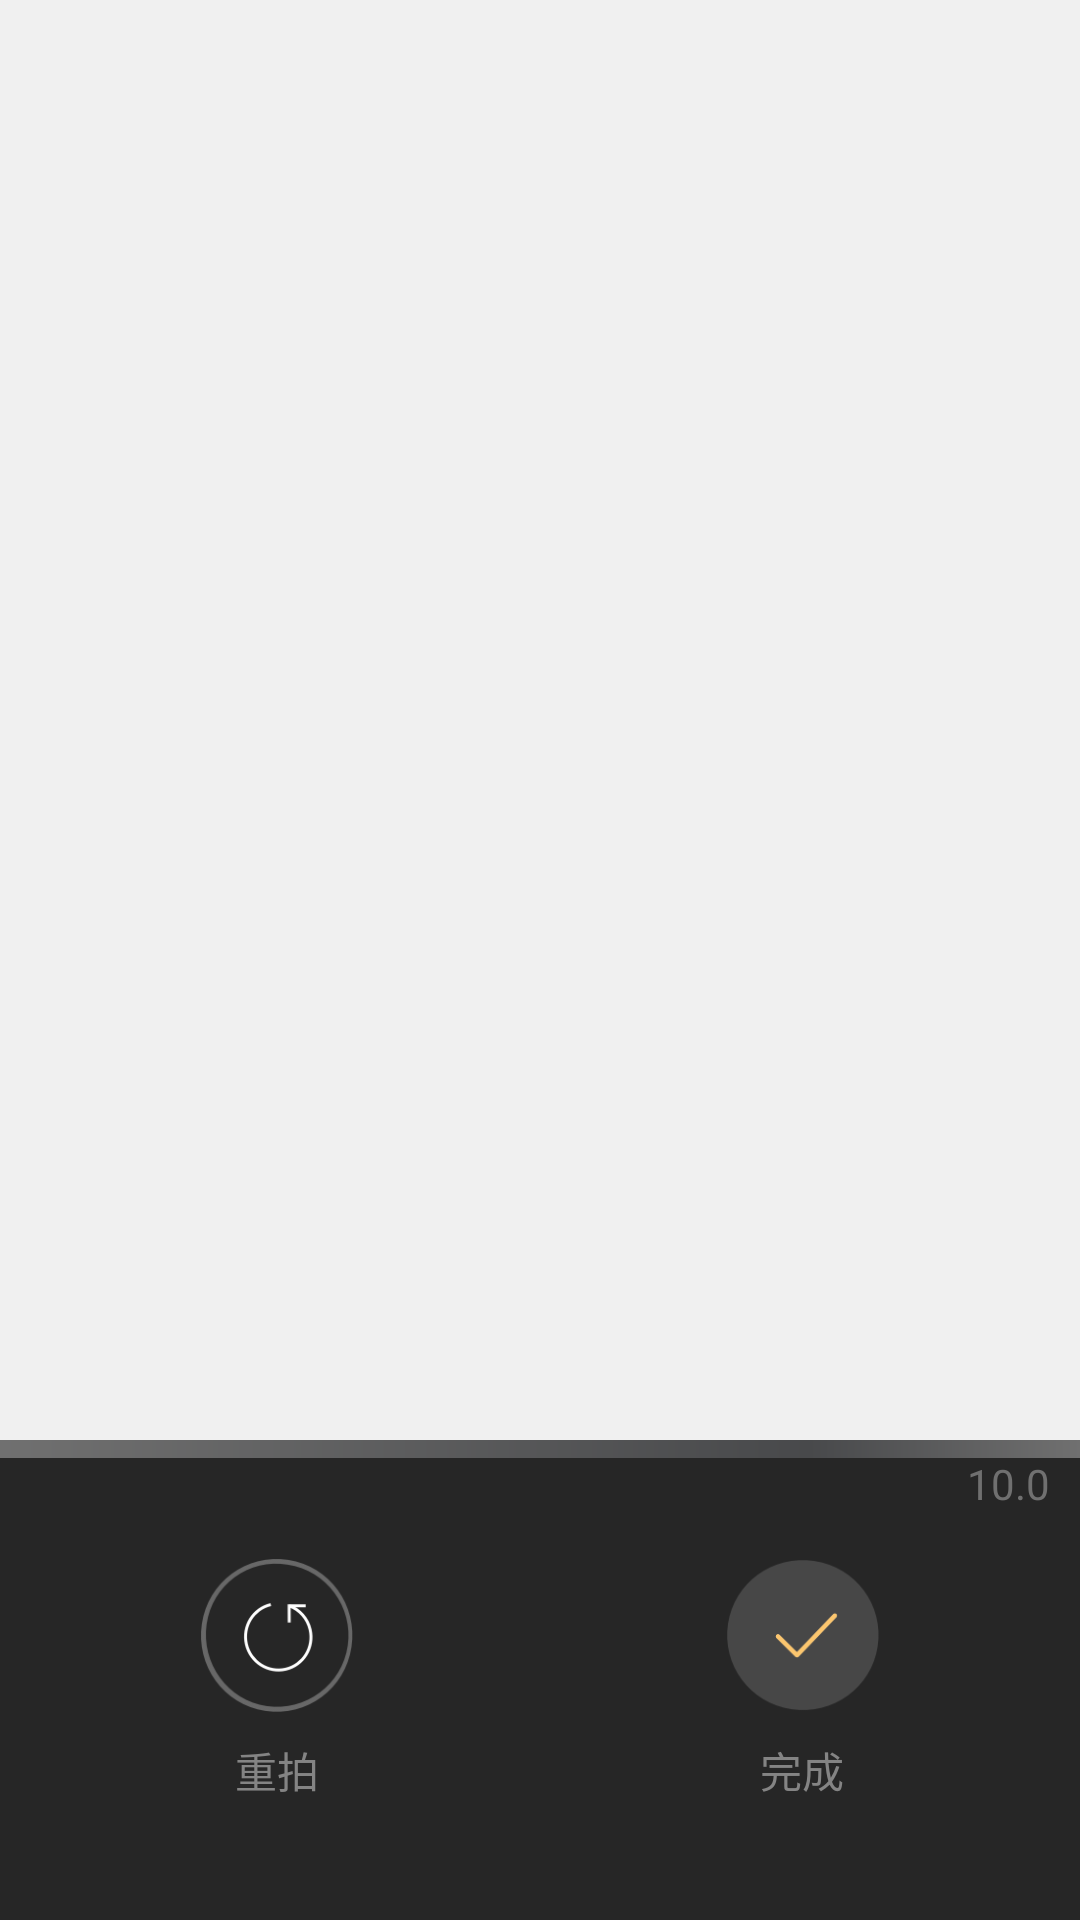

Android layout source for this screen:
<!-- AndroidManifest.xml: application theme Theme.AppCompat.Light.NoActionBar -->
<!-- res/layout/activity_video_attestation_upload.xml -->
<?xml version="1.0" encoding="utf-8"?>

<LinearLayout xmlns:android="http://schemas.android.com/apk/res/android"
    xmlns:tools="http://schemas.android.com/tools"
    android:layout_width="match_parent"
    android:layout_height="match_parent"
    android:background="#f0f0f0"
    android:orientation="vertical"
    android:fitsSystemWindows="true"
    tools:context=".VideoPreviewActivity">

    <FrameLayout
        android:layout_width="match_parent"
        android:layout_height="0dp"
        android:layout_weight="1">

        <VideoView
            android:id="@+id/videoView_show"
            android:layout_width="match_parent"
            android:layout_height="0dp" />

        <ImageView
            android:id="@+id/imageView_show"
            android:layout_width="match_parent"
            android:layout_height="0dp" />

        <Button
            android:id="@+id/button_play"
            android:layout_width="61dp"
            android:layout_height="61dp"
            android:layout_gravity="center"
            android:background="@mipmap/details_live_go" />
    </FrameLayout>

    <FrameLayout
        android:layout_width="match_parent"
        android:layout_height="wrap_content"
        android:background="#262626">

        <RelativeLayout
            android:id="@+id/rl_bottom_root"
            android:layout_width="match_parent"
            android:layout_height="160dp">

            <TextView
                android:id="@+id/textView_up_to_cancel"
                android:layout_width="wrap_content"
                android:layout_height="wrap_content"
                android:layout_centerHorizontal="true"
                android:layout_marginTop="20dp"
                android:background="#33000000"
                android:text="上移取消"
                android:textColor="#ffffff"
                android:visibility="gone" />

            <TextView
                android:id="@+id/textView_count_down"
                android:layout_width="wrap_content"
                android:layout_height="wrap_content"
                android:layout_alignParentRight="true"
                android:layout_marginRight="10dp"
                android:layout_marginTop="5dp"
                android:text="10.0"
                android:textColor="#707070"
                android:textSize="14sp" />


            <ProgressBar
                android:id="@+id/progressBar_loading"
                style="@android:style/Widget.ProgressBar.Horizontal"
                android:layout_width="match_parent"
                android:layout_height="wrap_content"
                android:minHeight="6dp"
                android:progressDrawable="@drawable/progressbar_video" />

            <LinearLayout
                android:layout_width="wrap_content"
                android:layout_height="match_parent"
                android:layout_marginLeft="67dp"
                android:gravity="center"
                android:orientation="vertical">

                <ImageView
                    android:id="@+id/video_cancle"
                    android:layout_width="51dp"
                    android:layout_height="51dp"
                    android:layout_centerInParent="true"
                    android:background="@mipmap/video_replay"
                    android:textColor="#ffffff"
                    android:textSize="14sp" />

                <TextView
                    android:layout_width="wrap_content"
                    android:layout_height="wrap_content"
                    android:layout_marginTop="9dp"
                    android:text="重拍"
                    android:textColor="#848484"
                    android:textSize="14sp"
                     />
            </LinearLayout>

            <LinearLayout
                android:layout_width="wrap_content"
                android:layout_height="match_parent"
                android:layout_alignParentRight="true"
                android:layout_marginRight="67dp"
                android:gravity="center"
                android:orientation="vertical">

                <ImageView
                    android:id="@+id/video_sure"
                    android:layout_width="51dp"
                    android:layout_height="51dp"
                    android:layout_centerInParent="true"
                    android:background="@mipmap/video_ok"
                    android:textColor="#ffffff"
                    android:textSize="14sp" />

                <TextView
                    android:layout_width="wrap_content"
                    android:layout_height="wrap_content"
                    android:layout_marginTop="9dp"
                    android:text="完成"
                    android:textColor="#848484"
                    android:textSize="14sp" />
            </LinearLayout>

        </RelativeLayout>
    </FrameLayout>
</LinearLayout>
<!-- resources referenced by this layout -->
<resources>
  <!-- drawable progressbar_video (drawable) -->
  <?xml version="1.0" encoding="utf-8"?>
  
  <layer-list xmlns:android="http://schemas.android.com/apk/res/android">
      <item android:id="@android:id/background">
          <shape>
              <corners android:radius="0dp" />
              <gradient
                  android:angle="0"
                  android:centerColor="#48494b"
                  android:centerY="0.75"
                  android:endColor="#707070"
                  android:startColor="#707070" />
          </shape>
      </item>
  
      <item android:id="@android:id/secondaryProgress">
          <clip>
              <shape>
                  <corners android:radius="0dp" />
                  <gradient
                      android:angle="0"
                      android:centerColor="#80ffb600"
                      android:centerY="0.75"
                      android:endColor="#a0ffcb00"
                      android:startColor="#80ffd300" />
              </shape>
          </clip>
      </item>
  
      <item android:id="@android:id/progress">
          <clip>
              <shape>
                  <corners android:radius="0dp" />
                  <gradient
                      android:angle="0"
                      android:endColor="@color/colorAccent"
                      android:startColor="@color/colorAccent" />
              </shape>
          </clip>
      </item>
  </layer-list>
  <!-- mipmap video_ok: png bitmap (mipmap-xxhdpi, 4774 bytes) -->
  <!-- mipmap video_replay: png bitmap (mipmap-xxhdpi, 7132 bytes) -->
  <!-- not gathered from this repository: default colours our renderer supplied (Android Studio template values) -->
  <color name="colorAccent">#FF03DAC5</color>
</resources>
